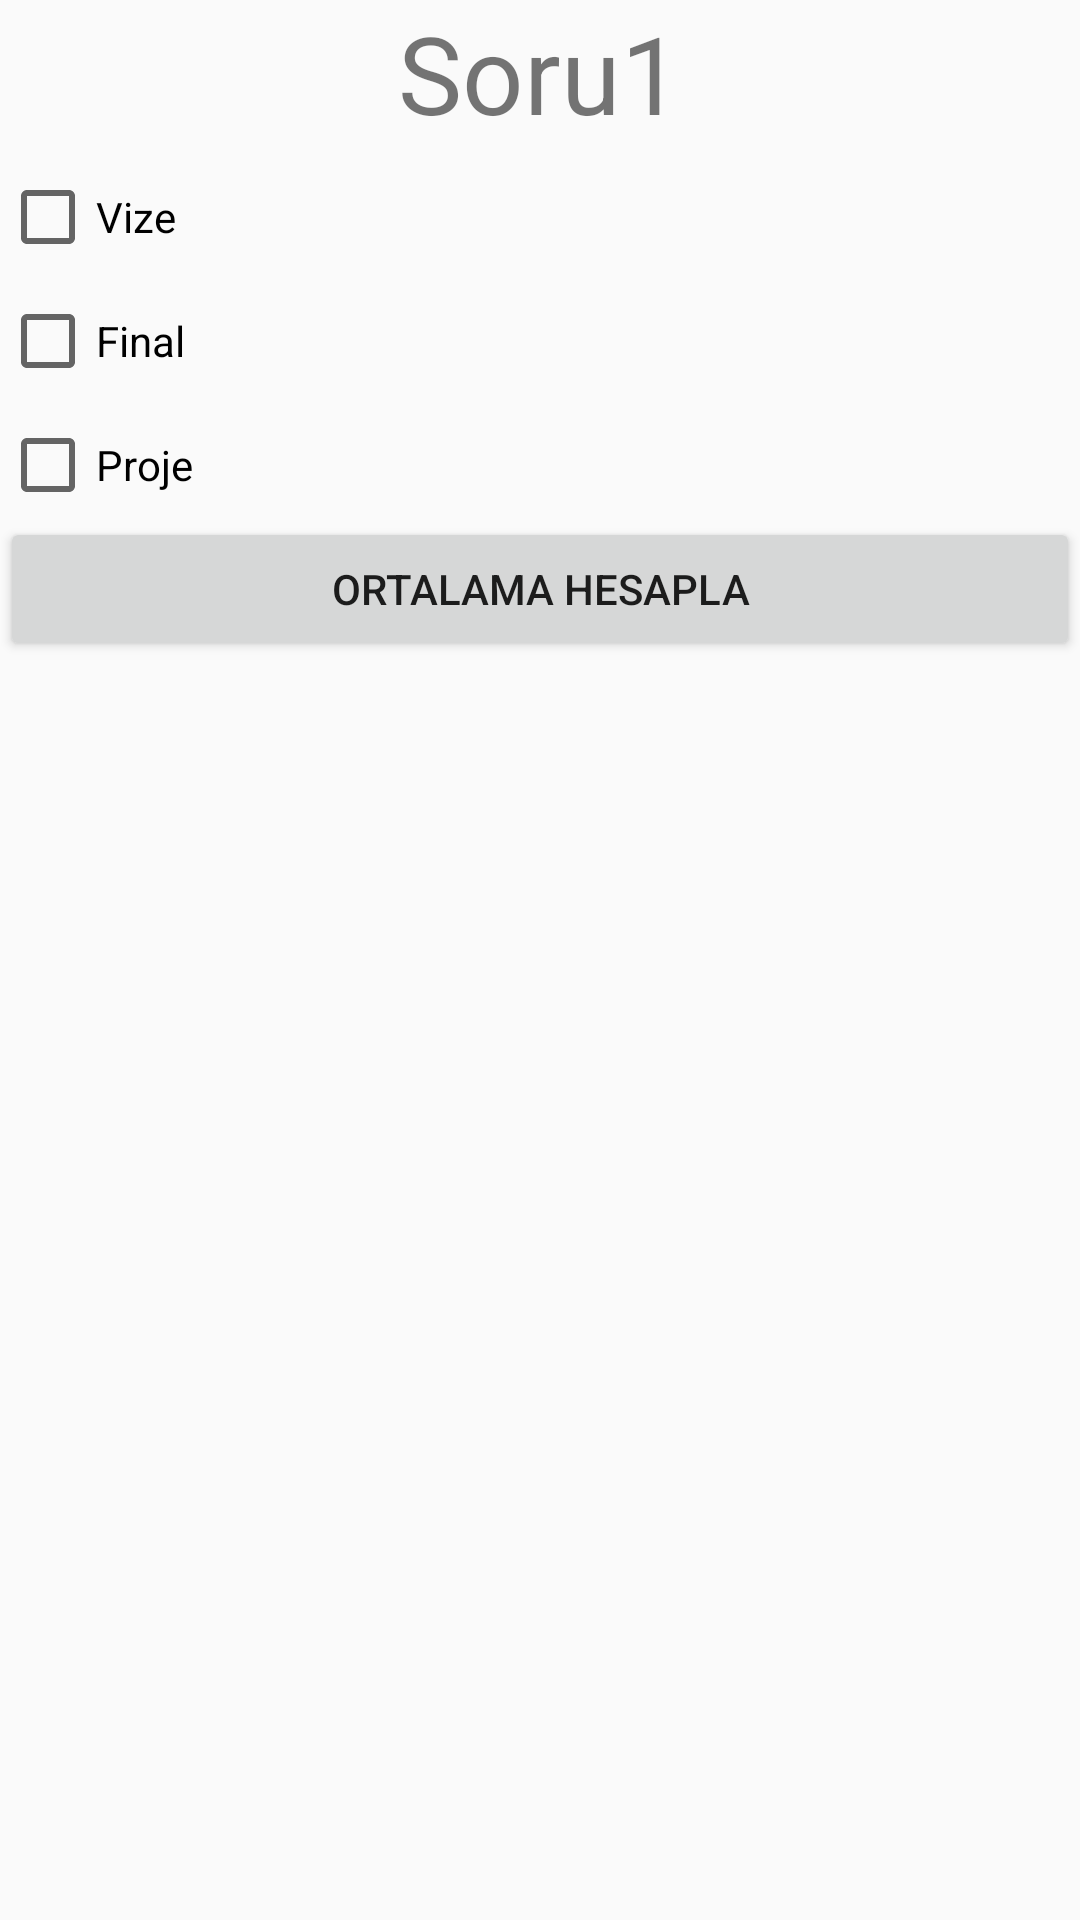

Reconstruct the res/layout file that produces this screen, plus the resources it refers to.
<!-- AndroidManifest.xml: application theme Theme.FIFinal -->
<!-- res/layout/activity_soru1.xml -->
<?xml version="1.0" encoding="utf-8"?>
<LinearLayout xmlns:android="http://schemas.android.com/apk/res/android"
    xmlns:app="http://schemas.android.com/apk/res-auto"
    xmlns:tools="http://schemas.android.com/tools"
    android:layout_width="match_parent"
    android:layout_height="match_parent"
    android:orientation="vertical"
    tools:context=".Soru1">



    <TextView
        android:id="@+id/textView"
        android:layout_width="match_parent"
        android:layout_height="wrap_content"
        android:text="Soru1"
        android:gravity="center_horizontal"
        android:textSize="36sp"
        />

    <LinearLayout
        android:layout_width="match_parent"
        android:layout_height="wrap_content"
        android:orientation="horizontal">

        <CheckBox
            android:id="@+id/cbVize"
            android:layout_width="250dp"
            android:layout_height="wrap_content"
            android:layout_weight="1"
            android:text="Vize"
            />

        <EditText
            android:id="@+id/etVizeYuzde"
            android:layout_width="wrap_content"
            android:layout_height="wrap_content"
            android:layout_weight="1"
            android:ems="10"
            android:hint="Ağırlık %?"
            android:inputType="number"
            android:text=""
            android:visibility="invisible" />

        <EditText
            android:id="@+id/etVizePuan"
            android:layout_width="wrap_content"
            android:layout_height="wrap_content"
            android:layout_weight="1"
            android:ems="10"
            android:hint="Vize Notu"
            android:inputType="number"
            android:text=""
            android:visibility="invisible" />
    </LinearLayout>
    <LinearLayout
        android:layout_width="match_parent"
        android:layout_height="wrap_content"
        android:orientation="horizontal">

        <CheckBox
            android:id="@+id/cbFinal"
            android:layout_width="250dp"
            android:layout_height="wrap_content"
            android:layout_weight="1"
            android:text="Final"
            />

        <EditText
            android:id="@+id/etFinalYuzde"
            android:layout_width="wrap_content"
            android:layout_height="wrap_content"
            android:layout_weight="1"
            android:ems="10"
            android:hint="Ağırlık %?"
            android:inputType="number"
            android:text=""
            android:visibility="invisible" />

        <EditText
            android:id="@+id/etFinalPuan"
            android:layout_width="wrap_content"
            android:layout_height="wrap_content"
            android:layout_weight="1"
            android:ems="10"
            android:hint="Final Notu"
            android:inputType="number"
            android:text=""
            android:visibility="invisible" />
    </LinearLayout>
    <LinearLayout
        android:layout_width="match_parent"
        android:layout_height="wrap_content"
        android:orientation="horizontal">

        <CheckBox
            android:id="@+id/cbProje"
            android:layout_width="250dp"
            android:layout_height="wrap_content"
            android:layout_weight="1"
            android:text="Proje"
            />

        <EditText
            android:id="@+id/etProjeYuzde"
            android:layout_width="wrap_content"
            android:layout_height="wrap_content"
            android:layout_weight="1"
            android:ems="10"
            android:hint="Ağırlık %?"
            android:inputType="number"
            android:text=""
            android:visibility="invisible" />

        <EditText
            android:id="@+id/etProjePuan"
            android:layout_width="wrap_content"
            android:layout_height="wrap_content"
            android:layout_weight="1"
            android:ems="10"
            android:hint="Proje Notu"
            android:inputType="number"
            android:text=""
            android:visibility="invisible" />

    </LinearLayout>

    <Button
        android:id="@+id/btHesapla"
        android:layout_width="match_parent"
        android:layout_height="wrap_content"
        android:text="Ortalama Hesapla" />


</LinearLayout>
<!-- resources referenced by this layout -->
<resources>
  <style name="Theme.FIFinal" parent="Base.Theme.FIFinal" />
  <style name="Base.Theme.FIFinal" parent="Theme.AppCompat.DayNight.DarkActionBar">
          
          
      </style>
</resources>
